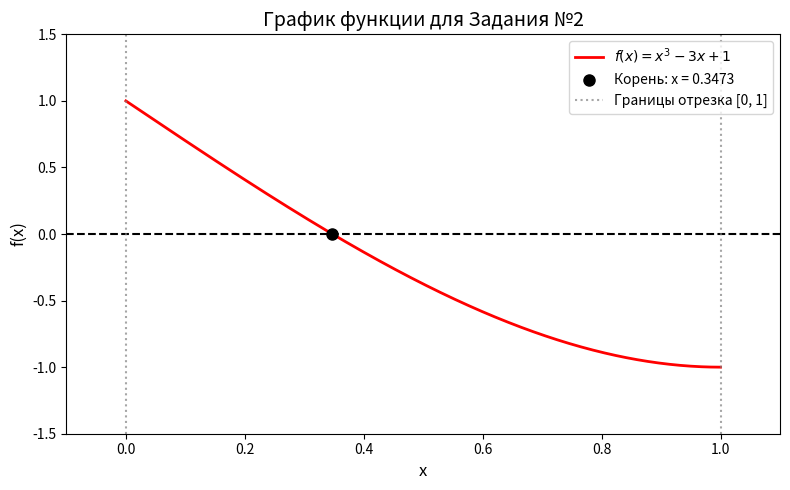

Python code for this plot:
import numpy as np
import matplotlib.pyplot as plt

# ============================================================
# 1. ИСХОДНЫЕ ДАННЫЕ
# ============================================================
a = 0.0            # левая граница отрезка
b = 1.0            # правая граница отрезка
eps = 1e-6         # требуемая точность (можно изменить, если в задании другая)
max_iter = 1000    # максимальное число итераций (защита от бесконечного цикла)

# Исходная функция f(x) = 0
def f(x):
    return x**3 - 3*x + 1


# ============================================================
# 2. МЕТОД ПОЛОВИННОГО ДЕЛЕНИЯ (МПД)
# ============================================================
def bisection_method(func, a, b, eps, max_iter):
    """
    Находит корень уравнения f(x) = 0 методом половинного деления.
    
    Параметры:
        func     - функция, корень которой ищем
        a, b     - границы отрезка [a, b]
        eps      - требуемая точность
        max_iter - максимальное число итераций
        
    Возвращает:
        root     - найденный корень
        n_iter   - количество итераций
        history  - список итераций для отчета (a, b, c, f(c))
    """
    # Проверка условия применимости: f(a) и f(b) должны иметь разные знаки
    if func(a) * func(b) > 0:
        raise ValueError("Ошибка: f(a) и f(b) имеют одинаковый знак. Корень на отрезке не гарантирован.")
    
    history = []
    
    for n_iter in range(1, max_iter + 1):
        c = (a + b) / 2.0          # середина отрезка
        fc = func(c)
        
        # Сохраняем историю для отчета (первые 5 итераций и последнюю)
        if n_iter <= 5 or (b - a) / 2 < eps:
            history.append((n_iter, a, b, c, fc))
        
        # Проверка достижения точности (полуширина отрезка меньше eps)
        if (b - a) / 2.0 < eps:
            return c, n_iter, history
        
        # Сужаем отрезок
        if func(a) * fc < 0:
            b = c    # корень в левой половине [a, c]
        else:
            a = c    # корень в правой половине [c, b]
            
    return c, max_iter, history


# ============================================================
# 3. ЗАПУСК И ВЫВОД РЕЗУЛЬТАТОВ
# ============================================================
if __name__ == "__main__":
    print("=" * 75)
    print("ЗАДАНИЕ №2: Решение нелинейного уравнения методом половинного деления")
    print("=" * 75)
    print(f"Уравнение: f(x) = x³ - 3x + 1 = 0")
    print(f"Отрезок локализации корня: [{a}, {b}]")
    print(f"Требуемая точность: ε = {eps}")
    print("-" * 75)
    
    # Проверка условия перед запуском
    print(f"Проверка условия: f({a}) = {f(a):.4f}, f({b}) = {f(b):.4f}")
    print(f"f({a}) * f({b}) = {f(a)*f(b):.4f} < 0  (Условие выполнено ✓)\n")
    
    # Вызов метода
    root, n_iter, history = bisection_method(f, a, b, eps, max_iter)
    
    # Вывод таблицы первых итераций (для отчета)
    print("Ход решения (первые 5 итераций):")
    print(f"{'№':<3} | {'a':<10} | {'b':<10} | {'c (середина)':<15} | {'f(c)':<15}")
    print("-" * 75)
    for row in history[:5]:
        print(f"{row[0]:<3} | {row[1]:<10.6f} | {row[2]:<10.6f} | {row[3]:<15.6f} | {row[4]:<15.6e}")
    print("-" * 75)
    
    # Итоговый результат
    print("\nИТОГОВЫЙ РЕЗУЛЬТАТ:")
    print(f"Найденный корень:      x = {root:.8f}")
    print(f"Количество итераций:   n = {n_iter}")
    print(f"Проверка (невязка):    f(x) = {f(root):.2e}")
    print(f"Погрешность отрезка:   (b-a)/2 = {(b-a)/2:.2e} < {eps}")
    print("=" * 75)


# Массив значений на отрезке [0, 1]
x_vals = np.linspace(0, 1, 500)
y_vals = f(x_vals)

# Известный корень из расчетов
root_cubic = 0.347296

plt.figure(figsize=(8, 5))
plt.plot(x_vals, y_vals, 'r-', linewidth=2, label=r'$f(x) = x^3 - 3x + 1$')
plt.axhline(0, color='black', linewidth=1.5, linestyle='--')

# Отмечаем корень и границы отрезка
plt.plot(root_cubic, 0, 'ko', markersize=8, label=f'Корень: x = {root_cubic:.4f}')
plt.axvline(0, color='gray', linestyle=':', alpha=0.7)
plt.axvline(1, color='gray', linestyle=':', alpha=0.7, label='Границы отрезка [0, 1]')

plt.title('График функции для Задания №2', fontsize=14)
plt.xlabel('x', fontsize=12)
plt.ylabel('f(x)', fontsize=12)
plt.legend(loc='upper right')
plt.xlim(-0.1, 1.1)
plt.ylim(-1.5, 1.5)
plt.tight_layout()
plt.savefig('graph_cubic.png', dpi=300) # Сохраняет картинку
